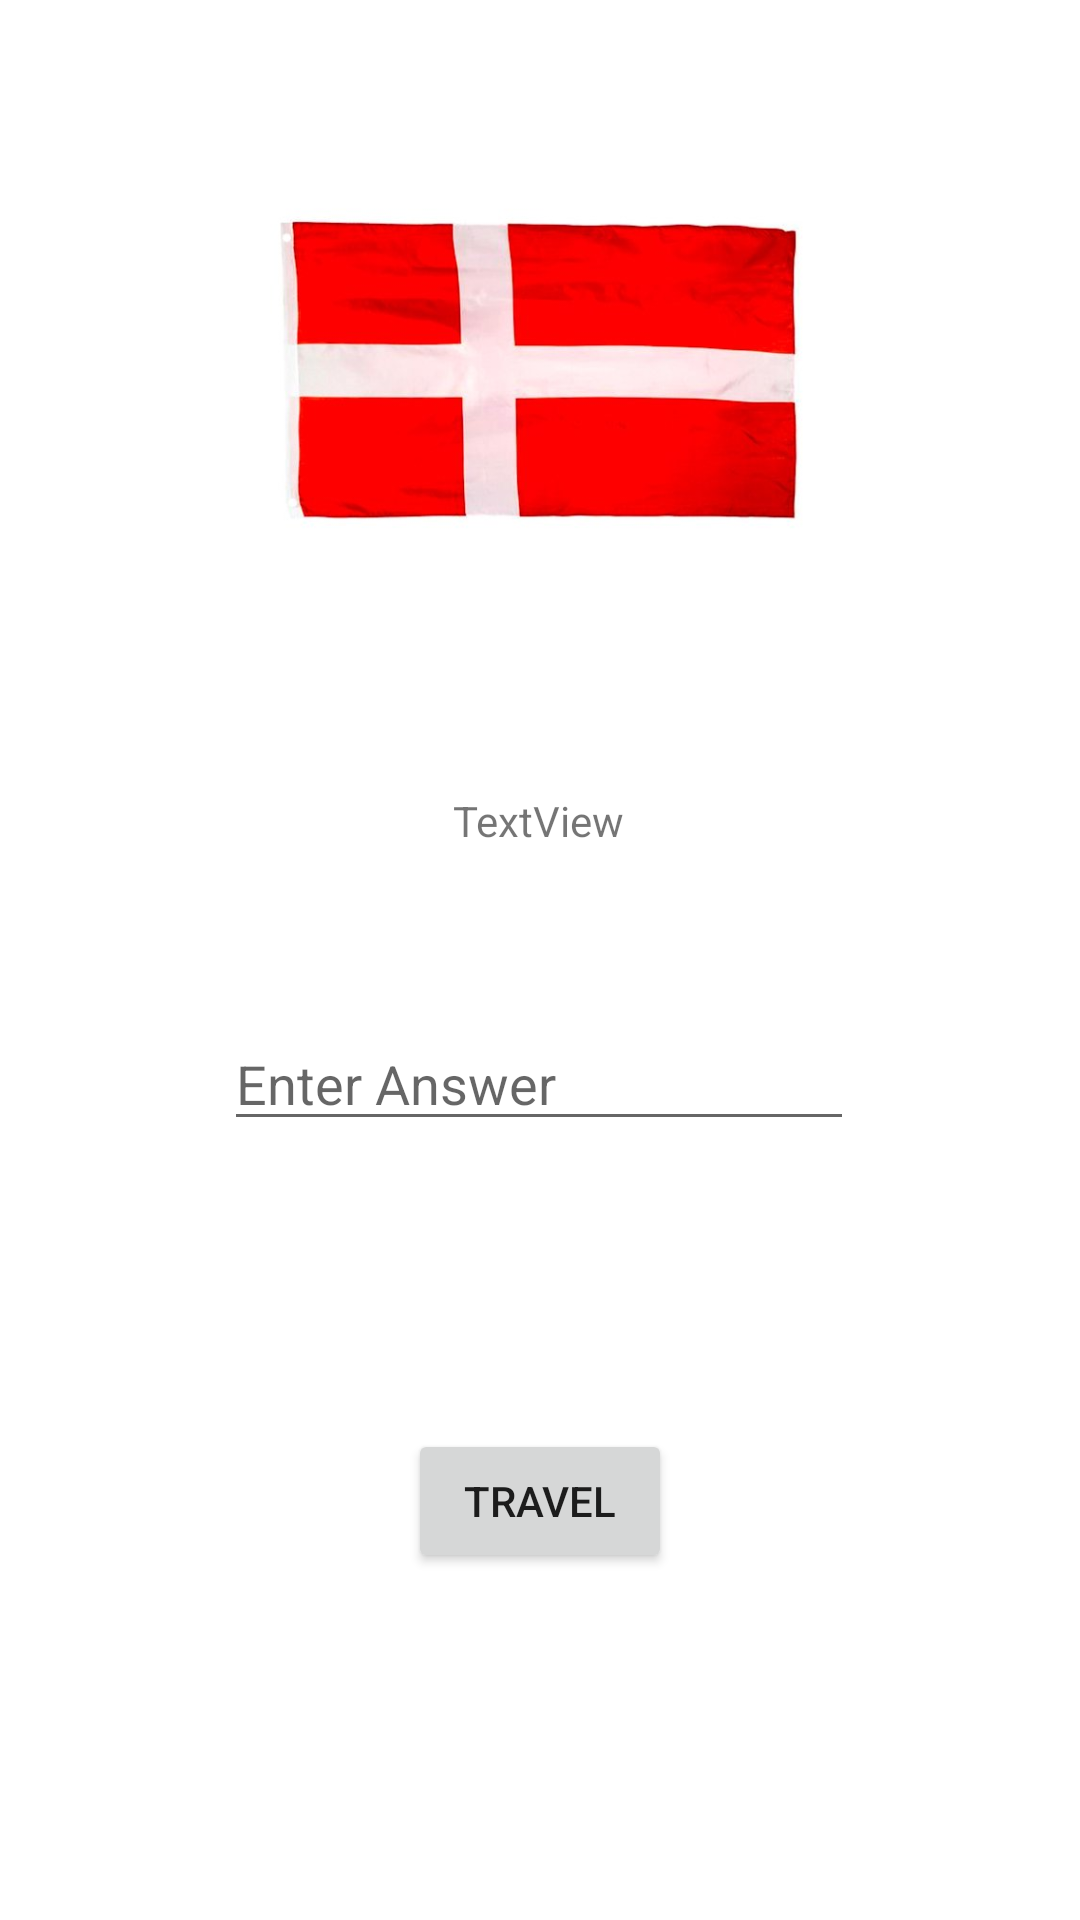

The Android layout XML behind this screen, and the referenced resources:
<!-- AndroidManifest.xml: application theme Theme.StockholmToRome -->
<!-- res/layout/activity_danmark.xml -->
<?xml version="1.0" encoding="utf-8"?>
<androidx.constraintlayout.widget.ConstraintLayout xmlns:android="http://schemas.android.com/apk/res/android"
    xmlns:app="http://schemas.android.com/apk/res-auto"
    xmlns:tools="http://schemas.android.com/tools"
    android:layout_width="match_parent"
    android:layout_height="match_parent"
    tools:context=".Danmark">

    <ImageView
        android:id="@+id/danmarkFlagIv"
        android:layout_width="190dp"
        android:layout_height="248dp"
        app:layout_constraintEnd_toEndOf="parent"
        app:layout_constraintStart_toStartOf="parent"
        app:srcCompat="@drawable/danmark_flagga"
        tools:layout_editor_absoluteY="2dp" />

    <TextView
        android:id="@+id/userSeeQuestionTv"
        android:layout_width="wrap_content"
        android:layout_height="wrap_content"
        android:layout_marginTop="16dp"
        android:text="TextView"
        app:layout_constraintEnd_toEndOf="parent"
        app:layout_constraintHorizontal_bias="0.498"
        app:layout_constraintStart_toStartOf="parent"
        app:layout_constraintTop_toBottomOf="@+id/danmarkFlagIv" />

    <EditText
        android:id="@+id/userAnswerEt"
        android:layout_width="wrap_content"
        android:layout_height="wrap_content"
        android:layout_marginTop="56dp"
        android:ems="10"
        android:hint="Enter Answer"
        android:inputType="textPersonName"
        app:layout_constraintEnd_toEndOf="parent"
        app:layout_constraintHorizontal_bias="0.497"
        app:layout_constraintStart_toStartOf="parent"
        app:layout_constraintTop_toBottomOf="@+id/userSeeQuestionTv" />

    <Button
        android:id="@+id/answerButton"
        android:layout_width="wrap_content"
        android:layout_height="wrap_content"
        android:layout_marginTop="96dp"
        android:text="Travel"
        app:layout_constraintEnd_toEndOf="parent"
        app:layout_constraintStart_toStartOf="parent"
        app:layout_constraintTop_toBottomOf="@+id/userAnswerEt" />
</androidx.constraintlayout.widget.ConstraintLayout>
<!-- resources referenced by this layout -->
<resources>
  <!-- drawable danmark_flagga: jpg bitmap (drawable, 19464 bytes) -->
  <style name="Theme.StockholmToRome" parent="Theme.MaterialComponents.DayNight.DarkActionBar">
          
          <item name="colorPrimary">@color/purple_500</item>
          <item name="colorPrimaryVariant">@color/purple_700</item>
          <item name="colorOnPrimary">@color/white</item>
          
          <item name="colorSecondary">@color/teal_200</item>
          <item name="colorSecondaryVariant">@color/teal_700</item>
          <item name="colorOnSecondary">@color/black</item>
          
          <item name="android:statusBarColor" tools:targetApi="l">?attr/colorPrimaryVariant</item>
          
      </style>
  <!-- not gathered from this repository: default colours our renderer supplied (Android Studio template values) -->
  <color name="purple_500">#FF6200EE</color>
  <color name="purple_700">#FF3700B3</color>
  <color name="teal_200">#FF03DAC5</color>
  <color name="teal_700">#FF018786</color>
  <color name="black">#FF000000</color>
  <color name="white">#FFFFFFFF</color>
</resources>
